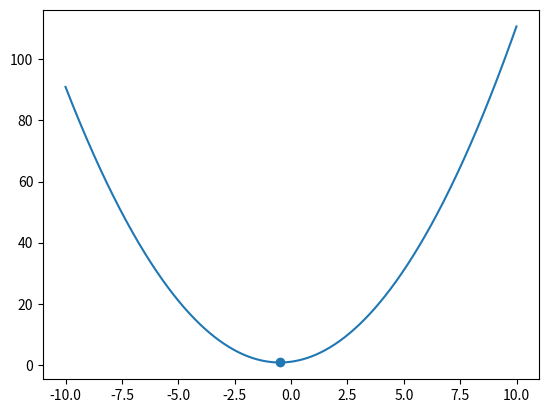

Source code (Python):
import numpy as np
import matplotlib.pyplot as plt
from copy import deepcopy as dc

class PSO():
    '''
    Particle Swarm Optimization, 17 June 2020
[redacted]
    '''
    def __init__(self):
        self.__problem = None
        self.__params = None

    
    def optimize(self, problem, params):
        self.__problem = problem
        self.__params  = params

    def run(self, verbose=True, show_iter = False):
        ## initialize number of iteration
        num_iter = self.__params['num_iter']
        c1 = self.__params['c1']
        c2 = self.__params['c2']
        w = self.__params['w']
        w_damp = self.__params['w_damp']
        cost_hist = np.zeros(num_iter)

        particle, global_best = self.__gen_pop()
        for i in range(num_iter):
            for j in range(num_pop):
                particle[j]['velocity'] = w*particle[j]['velocity'] + c1*np.random.rand(num_var)*(particle[j]['best']['position'] - particle[j]['position']) + c2*np.random.rand(num_var)*(global_best['position'] - particle[j]['position'])
                particle[j]['position'] = particle[j]['position'] + particle[j]['velocity']

                particle[j]['cost'] = cost_function(particle[j]['position'])

                if particle[j]['cost'] < particle[j]['best']['cost']:
                    particle[j]['best']['cost'] =  particle[j]['cost']
                    particle[j]['best']['position'] =  particle[j]['position']

                    if particle[j]['best']['cost'] < global_best['cost']:
                        global_best['cost'] = particle[j]['best']['cost']
                        global_best['position'] = particle[j]['best']['position']
            
            w = w*w_damp
            cost_hist[i] = global_best['cost']
            if verbose : print('iteration - {0}, cost : {1}'.format(i, global_best['cost']))
        if show_iter: self.__show_iter(cost_hist)
        return global_best, cost_hist
        
    def __gen_pop(self):
        '''
        Generate population
        '''
        empty_particle = {
            'position' : None,
            'velocity' : None,
            'cost' : None,
            'best' : {
                'position' : None,
                'cost' : None
            }
        }

        global_best = {
            'position' : None,
            'cost' : np.inf
        }


        num_pop = self.__problem['num_pop']
        var_min = self.__problem['var_min']
        var_max = self.__problem['var_max']
        num_var = self.__problem['num_var']
        seed    = self.__problem['seed'] 

        if seed is not None : np.random.seed(seed)
        position = np.random.uniform(var_min, var_max, size=(num_pop, num_var))
        particle = []
        for i in range(num_pop):
            empty_particle['position']  = position[i, :]
            empty_particle['velocity'] = np.zeros(num_var)
            empty_particle['cost'] = self.__problem['cost_function'](empty_particle['position'])
            empty_particle['best']['position'] = empty_particle['position']
            empty_particle['best']['cost'] = empty_particle['cost']

            particle.append(dc(empty_particle))

            if empty_particle['cost'] < global_best['cost']:
                global_best['position'] = empty_particle['position']
                global_best['cost'] = empty_particle['cost']
            
        return particle, global_best

    def __show_iter(self, cost_hist):
        iter = np.arange(len(cost_hist))
        plt.plot(iter, cost_hist)
        plt.ylabel('Log Cost')
        plt.xlabel('Iteration')
        plt.show()
        


if __name__ == "__main__":
    def surface_function(position):
        x = position[0]
        # y = position[1]
        # z = 3*np.exp(-1*(y + 1)**2 - x**2) * (x-1)**2 - ((np.exp(-(x+1)**2 - 8**2))/3) + np.exp(-x**2 - y**2) *(10*x**3 - 2*x + 10*y**5)
        z = x**2 + x + 1
        return z

    cost_function = lambda position : surface_function(position)

    #model
    var_min = -10
    var_max = 10
    num_pop = 2
    num_var = 1
    seed = 12345

    #params
    num_iter = 1000
    # c1, c2 = 2.05, 2.05
    # w  = 1
    w_damp = 1

    kappa = 1
    phi_1 = 2.05
    phi_2 = 2.05
    phi = phi_1 + phi_2
    chi = kappa/np.abs(2 - phi - np.sqrt(phi**2 - 4*phi))

    problem = {
        'cost_function' : cost_function,
        'var_min' : var_min,
        'var_max' : var_max,
        'num_var' : num_var,
        'num_pop' : num_pop,
        'seed'    : 12345
    }

    params = {
        'num_iter' : num_iter,
        'w'        : chi,
        'w_damp'   : w_damp,
        'c1'       : chi*phi_1,
        'c2'       : chi*phi_2
    }

    pso = PSO()
    pso.optimize(problem, params)
    global_best, cost_hist = pso.run(verbose=False, show_iter=False)
    
    print(global_best)
    x = np.arange(-10, 10, 0.01)
    z = x**2 + x + 1
    plt.plot(x, z)
    plt.scatter(global_best['position'], global_best['cost'] )
    plt.show()